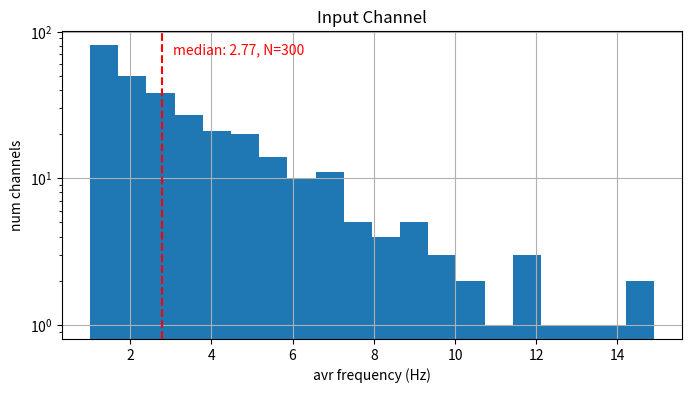

Recreate this plot in Python.
import numpy as np
import matplotlib.pyplot as plt
import argparse

def gen_exponential_freq(num_samples, scale1, scale2, mix_ratio, min_freq, max_freq):
    """
    Generates frequency data by combining two exponential distributions with a cutoff.

    This function uses rejection sampling: it generates values and discards any
    that are above the specified max_freq until the desired number of samples
    has been collected.

    Args:
        num_samples (int): The total number of data points to generate.
        scale1 (float): The scale parameter for the first (primary) distribution.
        scale2 (float): The scale parameter for the second distribution.
        mix_ratio (float): The proportion of samples from the first distribution.
        max_freq (float): The maximum allowed frequency. Values above this are rejected.

    Returns:
        np.ndarray: A 1D array of the final frequency values.
    """
    if not 0.0 <= mix_ratio <= 1.0:
        raise ValueError("mix_ratio must be between 0.0 and 1.0")

    # Use a list to collect valid samples
    frequencies = []
    
    # Loop until we have collected the required number of samples
    while len(frequencies) < num_samples:
        # Decide which distribution to draw from based on the mix_ratio
        if np.random.rand() < mix_ratio:
            sample = np.random.exponential(scale=scale1)
        else:
            sample = np.random.exponential(scale=scale2)
        
        # Rejection step: only keep the sample if it's within the valid range
        if sample < min_freq: continue
        if sample > max_freq: continue
        frequencies.append(sample)
    freq=np.array(frequencies)
    # Shuffle the array in-place before returning
    np.random.shuffle(freq)
    return freq


def plot_freq(freq_data, title="Input Channel"):
    """
    Creates a histogram plot from frequency data, styled like the example.

    This function is compatible with older versions of Python (pre-3.6)
    by using the .format() string method instead of f-strings.

    Args:
        freq_data (np.ndarray): The 1D array of frequency data to plot.
        title (str): The title for the plot.
    """
    fig, ax = plt.subplots(figsize=(8, 4))

    ax.hist(freq_data, bins=20, log=True)

    median_val = np.median(freq_data)
    ax.axvline(median_val, color='r', linestyle='--', linewidth=1.5)

    y_max = ax.get_ylim()[1]
    median_text = f"median: {median_val:.2f}, N={freq_data.shape[0]}"
    ax.text( x=median_val * 1.1,  y=y_max * 0.7, s=median_text,  color='red')

    ax.set_xlabel("avr frequency (Hz)")
    ax.set_ylabel("num channels")
    ax.set_title(title)
    ax.grid(True)
    plt.show()

def main():
    """
    Main function to parse arguments, generate data, and plot the distribution.
    """
    parser = argparse.ArgumentParser(
        description="Generate and plot a frequency distribution from a mix of two exponential distributions."
    )
    parser.add_argument(
        '-n', '--num_samples', type=int, default=300,
        help='Total number of samples (channels) to generate.'
    )
    parser.add_argument(
        '--scale1', type=float, default=3,
        help='Scale for the primary (low frequency) exponential distribution.'
    )
    parser.add_argument(
        '--scale2', type=float, default=0.4,
        help='Scale for the secondary (higher frequency) exponential distribution.'
    )
    parser.add_argument(
        '-m', '--mix_ratio', type=float, default=0.7,
        help='Mix ratio (0.0 to 1.0) for the primary distribution.'
    )
    parser.add_argument(
        '--maxFreq', type=float, default=15.0,
        help='Maximum frequency value. Generated values above this will be discarded.'
    )
    parser.add_argument(
        '--minFreq', type=float, default=1.0,
        help='Minimal frequency value. Generated values above this will be discarded.'
    )
    
    args = parser.parse_args()

    print("--- Generator Parameters ---")
    print("Total Samples: {}".format(args.num_samples))
    print("Primary Scale: {}".format(args.scale1))
    print("Secondary Scale: {}".format(args.scale2))
    print("Mix Ratio: {}".format(args.mix_ratio))
    print("Min Frequency: {}".format(args.minFreq))
    print("Max Frequency: {}".format(args.maxFreq))
    print("----------------------------")

    frequencies = gen_exponential_freq(
        num_samples=args.num_samples,
        scale1=args.scale1,
        scale2=args.scale2,
        mix_ratio=args.mix_ratio,
        min_freq=args.minFreq,
        max_freq=args.maxFreq
    )
    
    plot_freq(frequencies, title="Input Channel")
    print("Done.")

if __name__ == "__main__":
    main()
